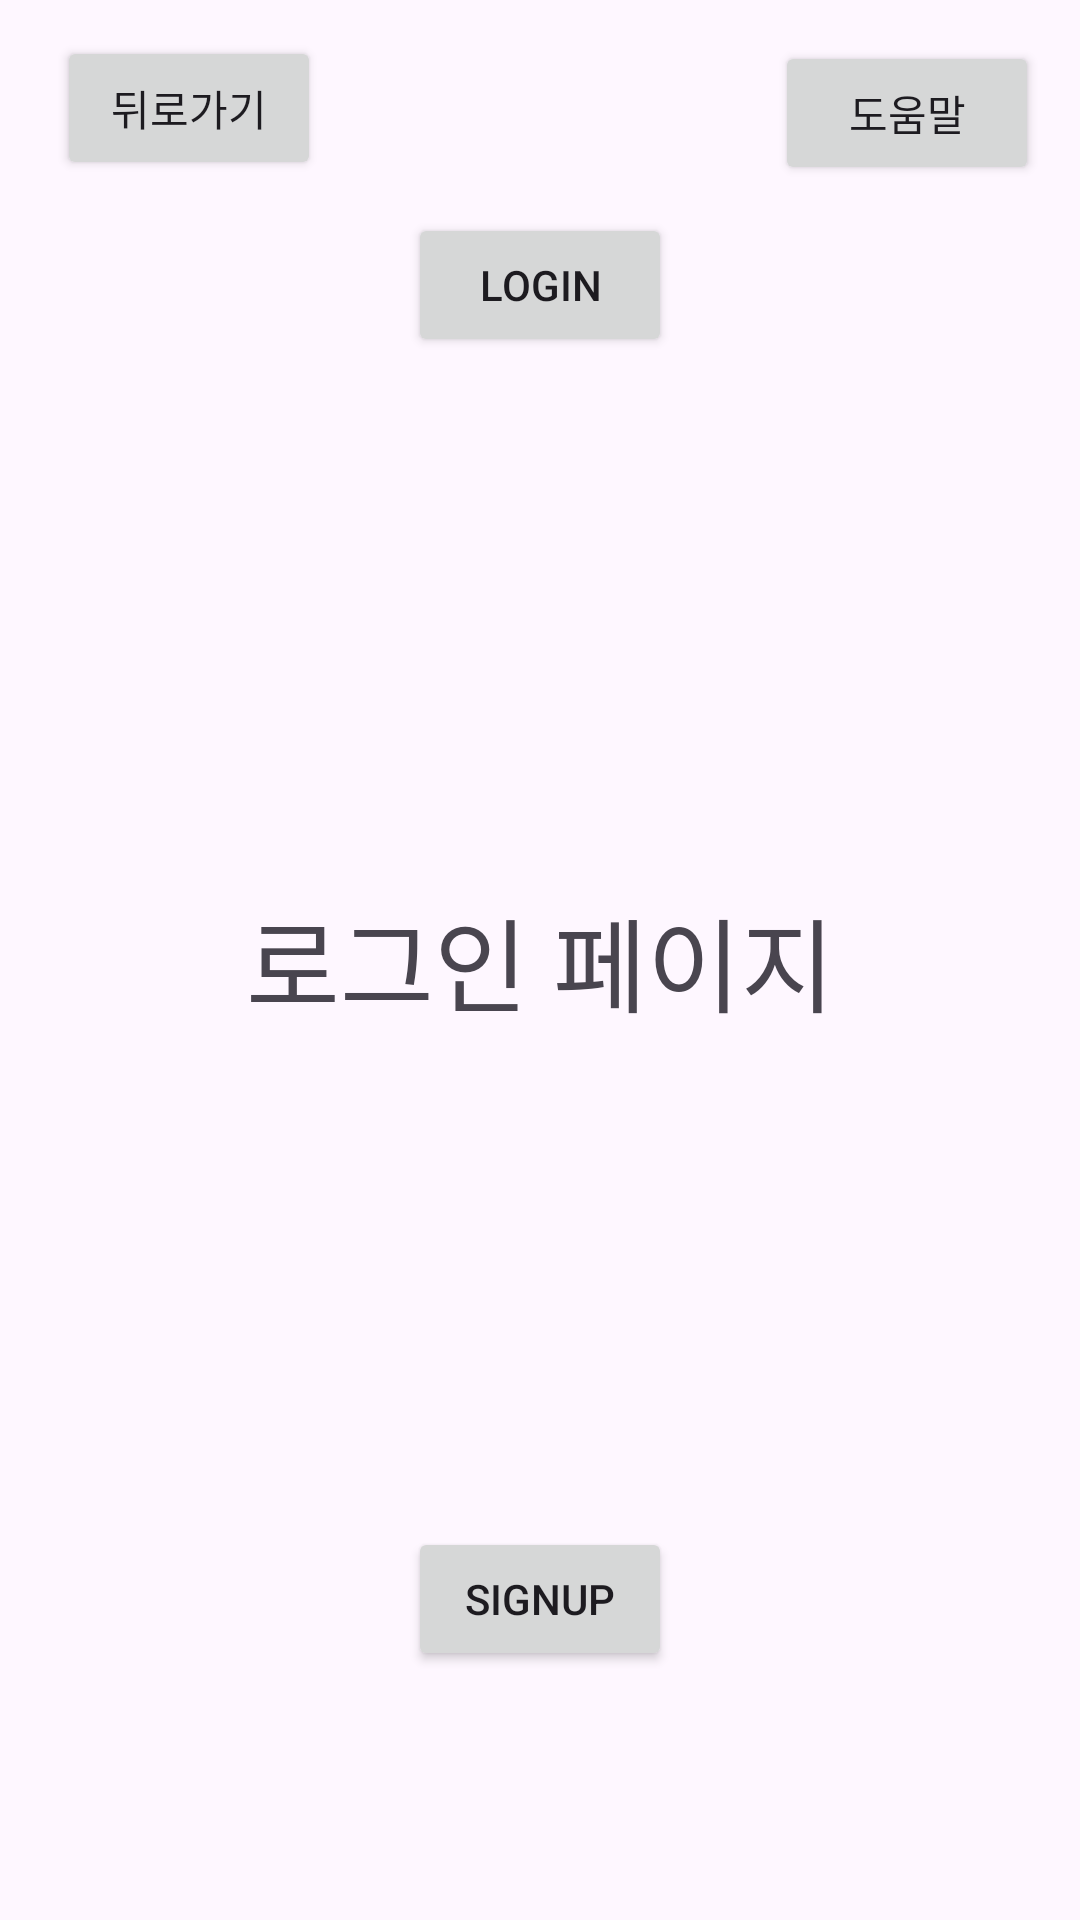

Reconstruct the res/layout file that produces this screen, plus the resources it refers to.
<!-- AndroidManifest.xml: application theme Theme.IBDA_FrontEnd -->
<!-- res/layout/activity_login.xml -->
<?xml version="1.0" encoding="utf-8"?>
<androidx.constraintlayout.widget.ConstraintLayout xmlns:android="http://schemas.android.com/apk/res/android"
    xmlns:app="http://schemas.android.com/apk/res-auto"
    xmlns:tools="http://schemas.android.com/tools"
    android:layout_width="match_parent"
    android:layout_height="match_parent">

    <Button
        android:id="@+id/btn_back"
        android:layout_width="wrap_content"
        android:layout_height="wrap_content"
        android:text="뒤로가기"
        app:layout_constraintBottom_toBottomOf="parent"
        app:layout_constraintEnd_toEndOf="parent"
        app:layout_constraintHorizontal_bias="0.07"
        app:layout_constraintStart_toStartOf="parent"
        app:layout_constraintTop_toTopOf="parent"
        app:layout_constraintVertical_bias="0.01999998" />

    <Button
        android:id="@+id/button3"
        android:layout_width="wrap_content"
        android:layout_height="wrap_content"
        android:text="도움말"
        app:layout_constraintBottom_toBottomOf="parent"
        app:layout_constraintEnd_toEndOf="parent"
        app:layout_constraintHorizontal_bias="0.95"
        app:layout_constraintStart_toStartOf="parent"
        app:layout_constraintTop_toTopOf="parent"
        app:layout_constraintVertical_bias="0.023" />

    <Button
        android:id="@+id/btn_login"
        android:layout_width="wrap_content"
        android:layout_height="wrap_content"
        android:text="Login"
        app:layout_constraintBottom_toBottomOf="parent"
        app:layout_constraintEnd_toEndOf="parent"
        app:layout_constraintStart_toStartOf="parent"
        app:layout_constraintTop_toTopOf="parent"
        app:layout_constraintVertical_bias="0.120000005" />

    <Button
        android:id="@+id/btn_sign_up"
        android:layout_width="wrap_content"
        android:layout_height="wrap_content"
        android:text="SignUp"
        app:layout_constraintBottom_toBottomOf="parent"
        app:layout_constraintEnd_toEndOf="parent"
        app:layout_constraintStart_toStartOf="parent"
        app:layout_constraintTop_toTopOf="parent"
        app:layout_constraintVertical_bias="0.86" />

    <TextView
        android:id="@+id/textView3"
        android:layout_width="wrap_content"
        android:layout_height="wrap_content"
        android:text="로그인 페이지"
        android:textSize="34sp"
        app:layout_constraintBottom_toBottomOf="parent"
        app:layout_constraintEnd_toEndOf="parent"
        app:layout_constraintStart_toStartOf="parent"
        app:layout_constraintTop_toTopOf="parent" />
</androidx.constraintlayout.widget.ConstraintLayout>
<!-- resources referenced by this layout -->
<resources>
  <style name="Theme.IBDA_FrontEnd" parent="Base.Theme.IBDA_FrontEnd" />
  <style name="Base.Theme.IBDA_FrontEnd" parent="Theme.Material3.DayNight.NoActionBar">
          
          
      </style>
</resources>
